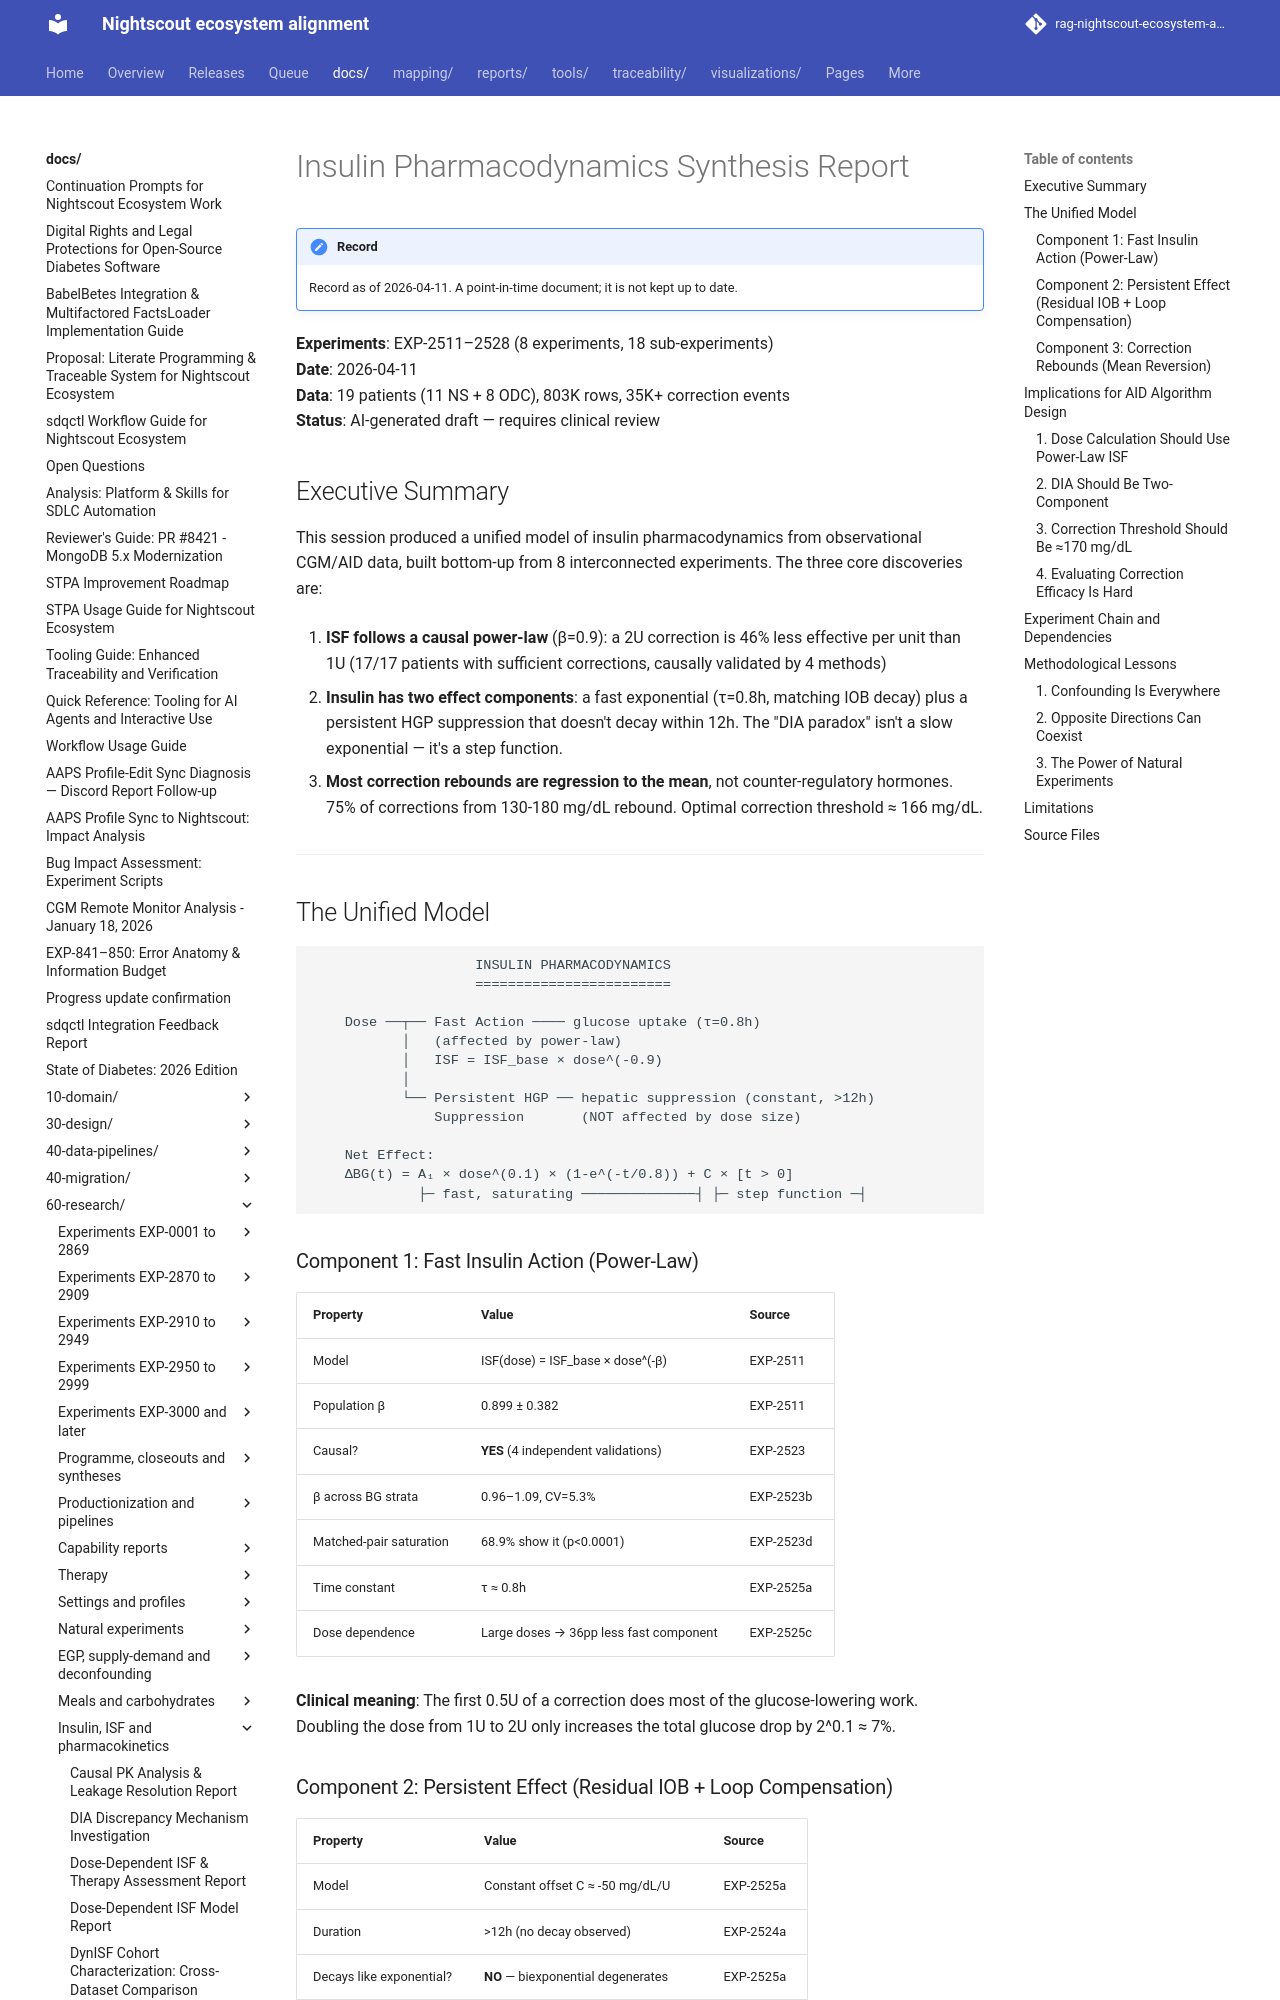

repository: bewest/rag-nightscout-ecosystem-alignment · page: docs/60-research/insulin-pharmacodynamics-synthesis-2026-04-11.html · generator: mkdocs

# Insulin Pharmacodynamics Synthesis Report

**Experiments**: EXP-2511–2528 (8 experiments, 18 sub-experiments)  
**Date**: 2026-04-11  
**Data**: 19 patients (11 NS + 8 ODC), 803K rows, 35K+ correction events  
**Status**: AI-generated draft — requires clinical review

## Executive Summary

This session produced a unified model of insulin pharmacodynamics from
observational CGM/AID data, built bottom-up from 8 interconnected experiments.
The three core discoveries are:

1. **ISF follows a causal power-law** (β=0.9): a 2U correction is 46% less
   effective per unit than 1U (17/17 patients with sufficient corrections, causally validated by 4 methods)

2. **Insulin has two effect components**: a fast exponential (τ=0.8h, matching
   IOB decay) plus a persistent HGP suppression that doesn't decay within 12h.
   The "DIA paradox" isn't a slow exponential — it's a step function.

3. **Most correction rebounds are regression to the mean**, not counter-regulatory
   hormones. 75% of corrections from 130-180 mg/dL rebound. Optimal correction
   threshold ≈ 166 mg/dL.

---

## The Unified Model

```
                    INSULIN PHARMACODYNAMICS
                    ========================

    Dose ──┬── Fast Action ──── glucose uptake (τ=0.8h)
           │   (affected by power-law)
           │   ISF = ISF_base × dose^(-0.9)
           │
           └── Persistent HGP ── hepatic suppression (constant, >12h)
               Suppression       (NOT affected by dose size)

    Net Effect:
    ΔBG(t) = A₁ × dose^(0.1) × (1-e^(-t/0.8)) + C × [t > 0]
             ├─ fast, saturating ──────────────┤ ├─ step function ─┤
```

### Component 1: Fast Insulin Action (Power-Law)

| Property | Value | Source |
|----------|-------|--------|
| Model | ISF(dose) = ISF_base × dose^(-β) | EXP-2511 |
| Population β | 0.899 ± 0.382 | EXP-2511 |
| Causal? | **YES** (4 independent validations) | EXP-2523 |
| β across BG strata | 0.96–1.09, CV=5.3% | EXP-2523b |
| Matched-pair saturation | 68.9% show it (p<0.0001) | EXP-2523d |
| Time constant | τ ≈ 0.8h | EXP-2525a |
| Dose dependence | Large doses → 36pp less fast component | EXP-2525c |

**Clinical meaning**: The first 0.5U of a correction does most of the
glucose-lowering work. Doubling the dose from 1U to 2U only increases
the total glucose drop by 2^0.1 ≈ 7%.
